Run: headless pygame with SDL's dummy video driver; simulated clock (each Clock.tick advances the game by its frame time, no real sleeping); random seed 0; keys injected as events and as key.get_pressed() state; no mouse input.
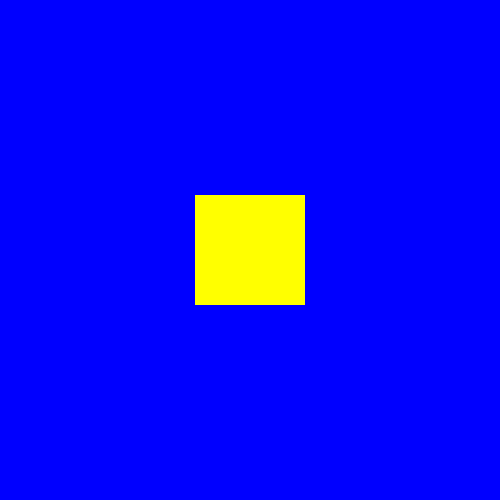
Frame 1 of 4 · flips 1–60 · no input
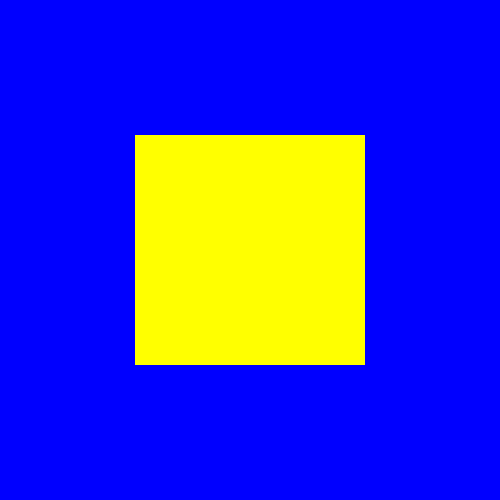
Frame 2 of 4 · flips 61–180 · tapped SPACE, RETURN · held RIGHT (→), D
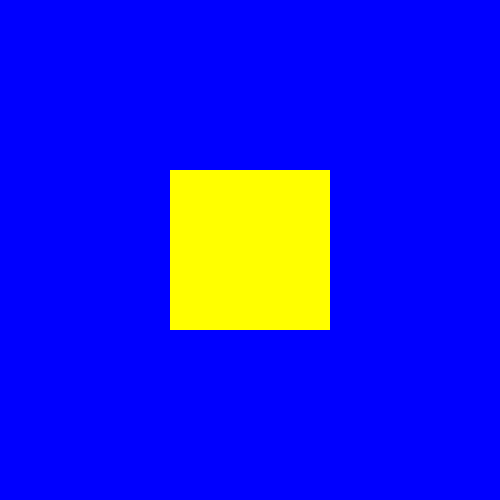
Frame 3 of 4 · flips 181–300 · held DOWN (↓), S
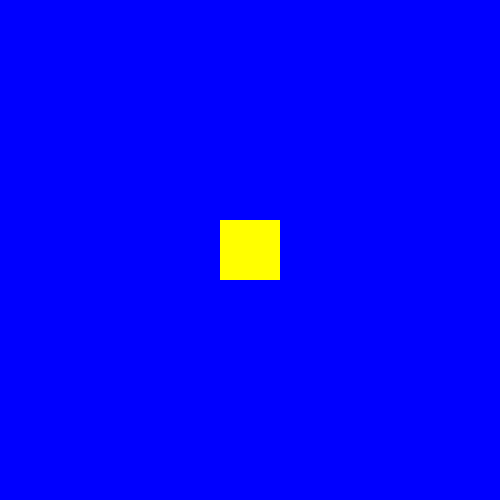
Frame 4 of 4 · flips 301–420 · held LEFT (←), A, UP (↑), W

The pygame program that drew these frames:

# Розширте попередню програму, так щоб квадрат пульсував (збільшувався у розмірі і поступово
# повертався в попередній розмір). Код помістіть в окрему папку pygame_pulsar.
import pygame

pygame.init()
win = pygame.display.set_mode((500, 500))
pygame.display.set_caption('pygame_pulsar')

x = 250
y = 250
width = 50
height = 50

run = True
flag = True
while run:
    pygame.time.delay(30)
    for even in pygame.event.get():
        if even.type == pygame.QUIT:
            run = False

    if flag:
        width += 1
        height += 1
    else:
        width -= 1
        height -= 1
    if width == 255:
        flag = False
    if width == 50:
        flag = True

    win.fill((0, 0, 255))
    pygame.draw.rect(win, (255, 255, 0), (x - width // 2, y - height // 2, width, height))
    pygame.display.update()
pygame.quit()
